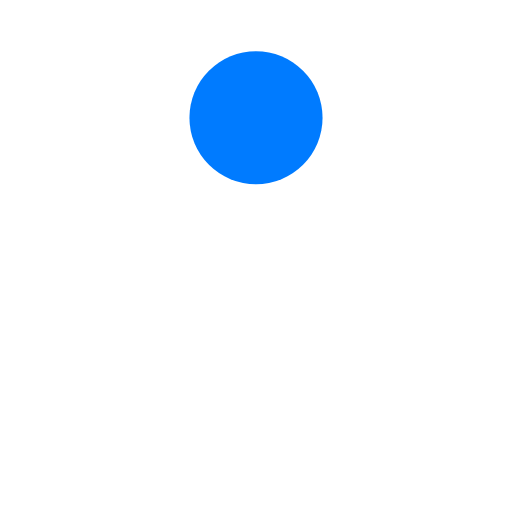
t = 0.00 s
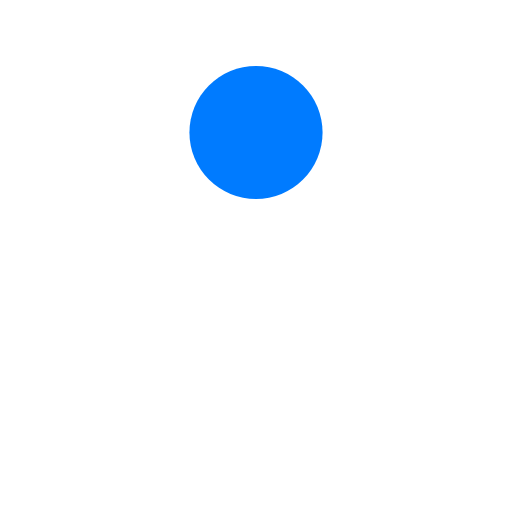
t = 0.13 s
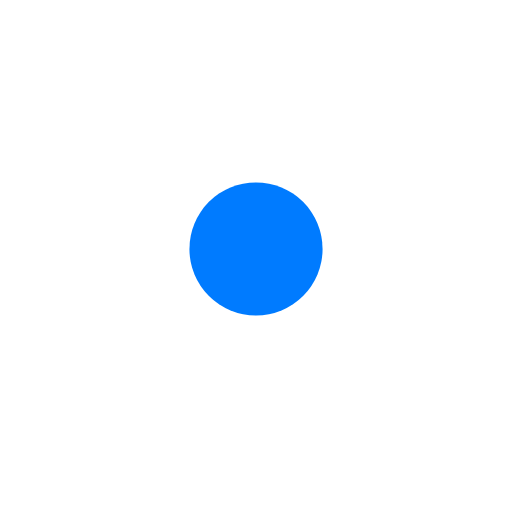
t = 0.38 s
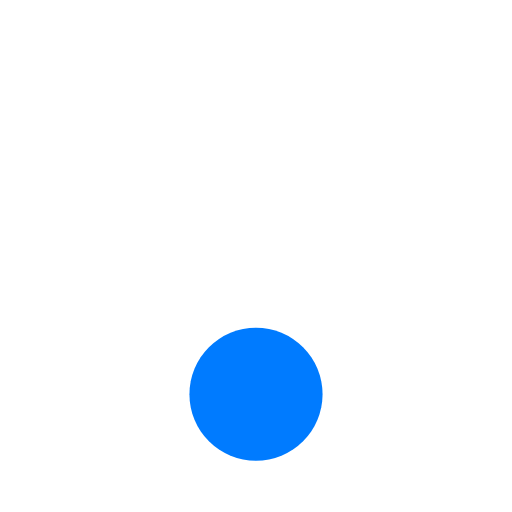
t = 0.50 s
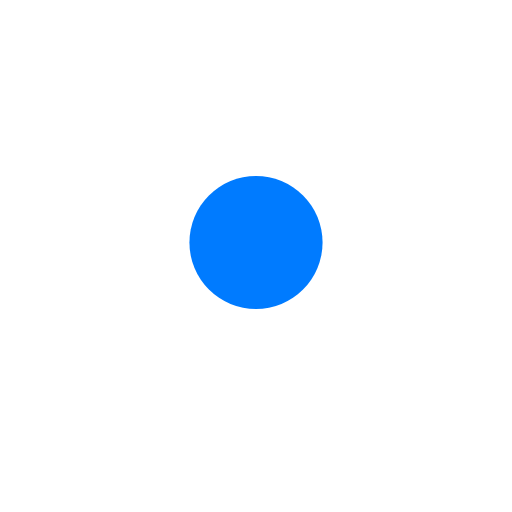
t = 0.63 s
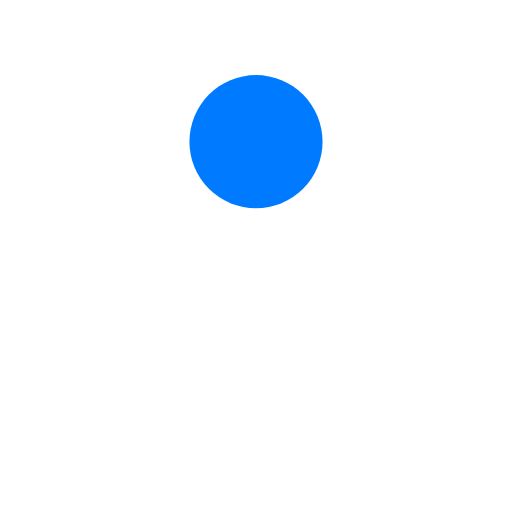
t = 0.88 s

The animated SVG that drew these frames (rendered in a browser with its animation timeline set to each time). Animation: 1 SMIL element (animate=1); one cycle of 1.00 s, repeats indefinitely.

<?xml version="1.0" encoding="utf-8"?>
<svg xmlns="http://www.w3.org/2000/svg" xmlns:xlink="http://www.w3.org/1999/xlink" style="margin: auto; background: none; display: block; shape-rendering: auto;" width="200px" height="200px" viewBox="0 0 100 100" preserveAspectRatio="xMidYMid">
<circle cx="50" cy="23" r="13" fill="#007bff">
  <animate attributeName="cy" dur="1s" repeatCount="indefinite" calcMode="spline" keySplines="0.45 0 0.9 0.55;0 0.45 0.55 0.9" keyTimes="0;0.5;1" values="23;77;23"></animate>
</circle>
<!-- [ldio] generated by https://loading.io/ --></svg>